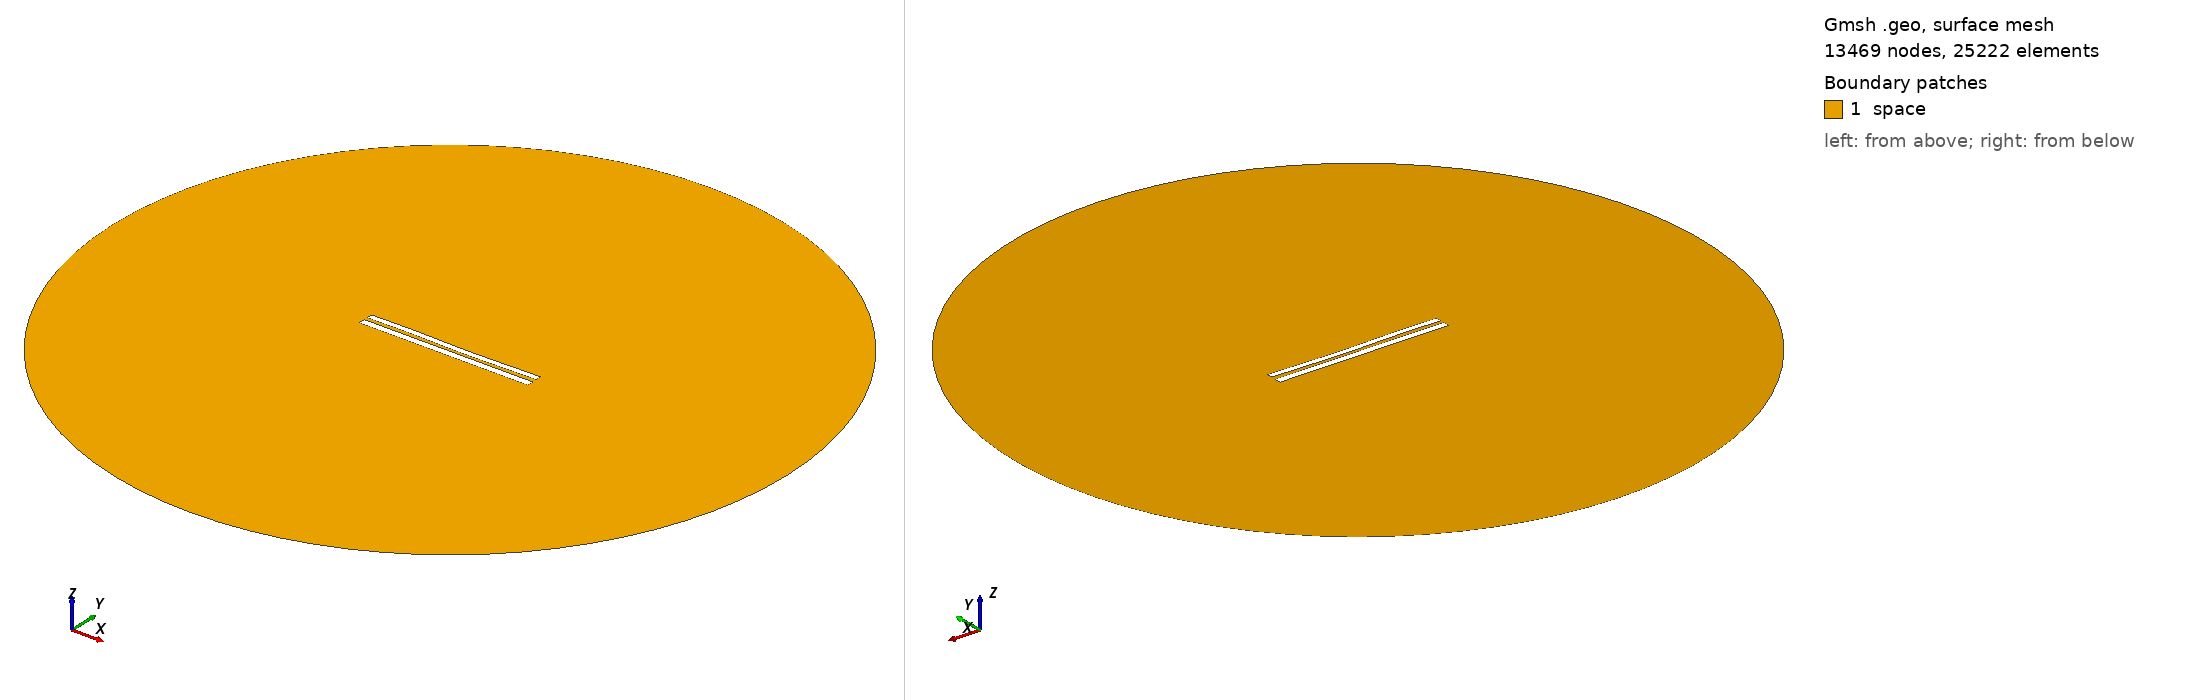

Gmsh geometry script, surface-meshed: 13469 nodes, 25222 surface elements. Boundary patches (legend numbers): 1 space. Left view from above one corner, right view from below the opposite corner. Legend entries are the model's physical surfaces. The drawing asked Gmsh for element sizes between 1% and 20% of the model's largest extent; the script's own settings can give other sizes.

=== 7774.geo (drawn) ===
//---------------------------------------
// Geometry kernel
//---------------------------------------

SetFactory("OpenCASCADE");



//---------------------------------------
// Parameters of the geometry
//---------------------------------------

// Overetch of the upper plate
overetch = 0.25;

// Distance between the plates
distance = 2.0;

// Discretization over the x axis (for the deformation)
nx = 50; 

// Length of the plate
L = 100 - overetch; 

// Number of modes
n = 4; 

// 1st mode coefficient
coeff(1) = 0.0;
beta(1) = 0.596864 * 3.1415926535 / L;

// 2nd mode coefficient
coeff(2) = -0.15;
beta(2) = 1.49418 * 3.1415926535 / L;

// 3rd mode coefficient
coeff(3) = 0.15;
beta(3) = 2.50025 * 3.1415926535 / L;

// 4th mode coefficient
coeff(4) = 0.07499999999999998;
beta(4) = 3.49999 * 3.1415926535 / L;



//---------------------------------------
// Upper plate (deformed rectangle)
//---------------------------------------

// Coordiantes of the upper plate
xmin = -50;
xmax = 50 - overetch;

// Height of the upper plate
yheight = 4 - 2 * overetch;

// Indexes of the points
UpperID[] = {};
LowerID[] = {};
LeftID[] = {};
RightID[] = {};

// Point index
p = 1;

// Horizontal edges
For i In {1:nx}
    x = xmin + (i-1)*(xmax - xmin)/(nx-1);

    y_bottom = distance / 2 + overetch;
    For j In {1:n}
        C = (Cosh(beta(j)*L) + Cos(beta(j)*L)) / (Sinh(beta(j)*L) + Sin(beta(j)*L));
        y_bottom  = y_bottom + coeff(j) * (Cosh(beta(j)*(x+50)) - Cos(beta(j)*(x+50)) - C * (Sinh(beta(j)*(x+50)) - Sin(beta(j)*(x+50))));
    EndFor

    y_top = y_bottom + yheight;

    Point(p) = {x, y_top, 0, 1.0};
    UpperID[i] = p;
    p = p + 1;

    Point(p) = {x, y_bottom, 0, 1.0};
    LowerID[i] = p;
    p = p + 1;
EndFor

// Create point lists
UpperPts[] = {}; LowerPts[] = {};
For i In {1:nx}
  UpperPts[] += {UpperID[i]};
  LowerPts[] += {LowerID[i]};
EndFor

// Build splines
Spline(1) = {UpperPts[]};
Spline(2) = {LowerPts[]};
Line(3) = {LowerPts[nx-1], UpperPts[nx-1]};
Line(4) = {LowerPts[0], UpperPts[0]};

// Build the plane surface
Curve Loop(1) = {2, 3, -1, -4};
Plane Surface(1) = {1};



//---------------------------------------
// Lower plate (rectangle)
//---------------------------------------

// Vertices
Point(1001) = {-50, -1, 0, 1.0};
Point(1002) = { 50, -1, 0, 1.0};
Point(1003) = { 50,  -5, 0, 1.0};
Point(1004) = {-50,  -5, 0, 1.0};

// Edges
Line(5) = {1001, 1002};
Line(6) = {1002, 1003};
Line(7) = {1003, 1004};
Line(8) = {1004, 1001};

// Plane surface
Line Loop(2) = {5, 6, 7, 8};
Plane Surface(2) = {2}; 



//---------------------------------------
// Outer (fictious) boundary
//---------------------------------------

// Points
Point(1005) = {0, 0, 0};       // Center
Point(1006) = {200, 0, 0};     // Start point
Point(1007) = {0, 200, 0};     // 90 degrees
Point(1008) = {-200, 0, 0};    // 180 degrees
Point(1009) = {0, -200, 0};    // 270 degrees

// Circle arcs (each needs start, center, end)
Circle(9) = {1006, 1005, 1007};
Circle(10) = {1007, 1005, 1008};
Circle(11) = {1008, 1005, 1009};
Circle(12) = {1009, 1005, 1006};

// Plane surface for the entire domain
Curve Loop(3) = {9, 10, 11, 12};
Surface(3) = {3};

// Subtract the plates from the whole domain to obtain the actual domain where we want to solve the equations
BooleanDifference{ Surface{3}; Delete; }{ Surface{1}; Surface{2}; Delete; }




//---------------------------------------
// Transfinite Lines/Curves
//---------------------------------------

// Set the number of points on the boundaries
r = 7;

// Plates
Transfinite Curve {1, 2} = 50*r Using Progression 1;
Transfinite Curve {3, 4} = 2*r Using Progression 1;
Transfinite Line {5, 7} = 50*r Using Progression 1;
Transfinite Line {6, 8} = 2*r Using Progression 1;

// Outer boundary
Transfinite Line {9, 10, 11, 12} = 20 Using Progression 1;



//---------------------------------------
// Physical groups
//---------------------------------------                

// Physical curves (boundaries)
Physical Line("force_segment", 10) = {2};
Physical Line("upper_plate", 11) = {1, 3, 4};
Physical Line("lower_plate", 12) = {5, 6, 7, 8};
Physical Line("boundary", 20) = {9, 10, 11, 12};

// Physical Surfaces
Physical Surface("space", 30) = {3};



//---------------------------------------
// 6. Generate the Mesh
//---------------------------------------

// 2D mesh generation
Mesh 2;
